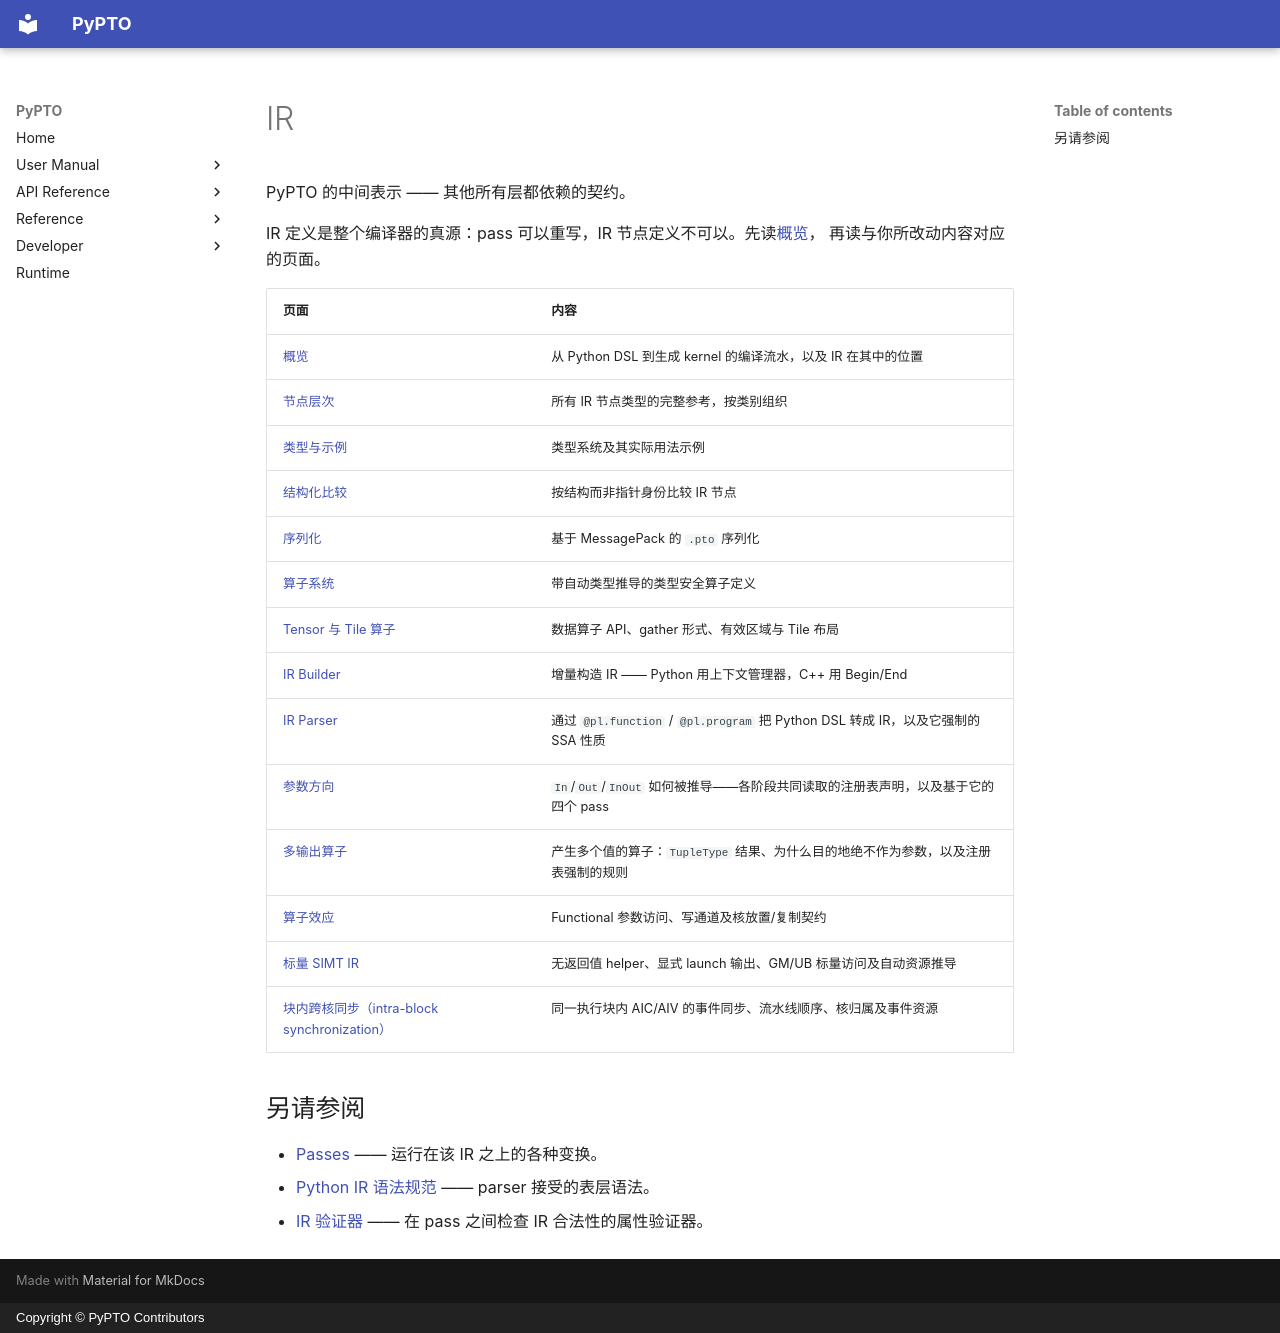

repository: hw-native-sys/pypto · page: zh/dev/ir/index.html · generator: mkdocs · copyright: Copyright © PyPTO Contributors

# IR

PyPTO 的中间表示 —— 其他所有层都依赖的契约。

IR 定义是整个编译器的真源：pass 可以重写，IR 节点定义不可以。先读[概览](00-overview.md)，
再读与你所改动内容对应的页面。

| 页面 | 内容 |
| ---- | ---- |
| [概览](00-overview.md) | 从 Python DSL 到生成 kernel 的编译流水，以及 IR 在其中的位置 |
| [节点层次](01-hierarchy.md) | 所有 IR 节点类型的完整参考，按类别组织 |
| [类型与示例](02-types.md) | 类型系统及其实际用法示例 |
| [结构化比较](03-structural_comparison.md) | 按结构而非指针身份比较 IR 节点 |
| [序列化](04-serialization.md) | 基于 MessagePack 的 `.pto` 序列化 |
| [算子系统](05-operators.md) | 带自动类型推导的类型安全算子定义 |
| [Tensor 与 Tile 算子](05-tensor-tile-ops.md) | 数据算子 API、gather 形式、有效区域与 Tile 布局 |
| [IR Builder](06-builder.md) | 增量构造 IR —— Python 用上下文管理器，C++ 用 Begin/End |
| [IR Parser](07-parser.md) | 通过 `@pl.function` / `@pl.program` 把 Python DSL 转成 IR，以及它强制的 SSA 性质 |
| [参数方向](08-param-directions.md) | `In`/`Out`/`InOut` 如何被推导——各阶段共同读取的注册表声明，以及基于它的四个 pass |
| [多输出算子](09-multi_output_ops.md) | 产生多个值的算子：`TupleType` 结果、为什么目的地绝不作为参数，以及注册表强制的规则 |
| [算子效应](10-operator-effects.md) | Functional 参数访问、写通道及核放置/复制契约 |
| [标量 SIMT IR](11-simt.md) | 无返回值 helper、显式 launch 输出、GM/UB 标量访问及自动资源推导 |
| [块内跨核同步（intra-block synchronization）](12-intra-block-sync.md) | 同一执行块内 AIC/AIV 的事件同步、流水线顺序、核归属及事件资源 |

## 另请参阅

- [Passes](../passes/index.md) —— 运行在该 IR 之上的各种变换。
- [Python IR 语法规范](../language/00-python_syntax.md) —— parser 接受的表层语法。
- [IR 验证器](../passes/99-verifier.md) —— 在 pass 之间检查 IR 合法性的属性验证器。
